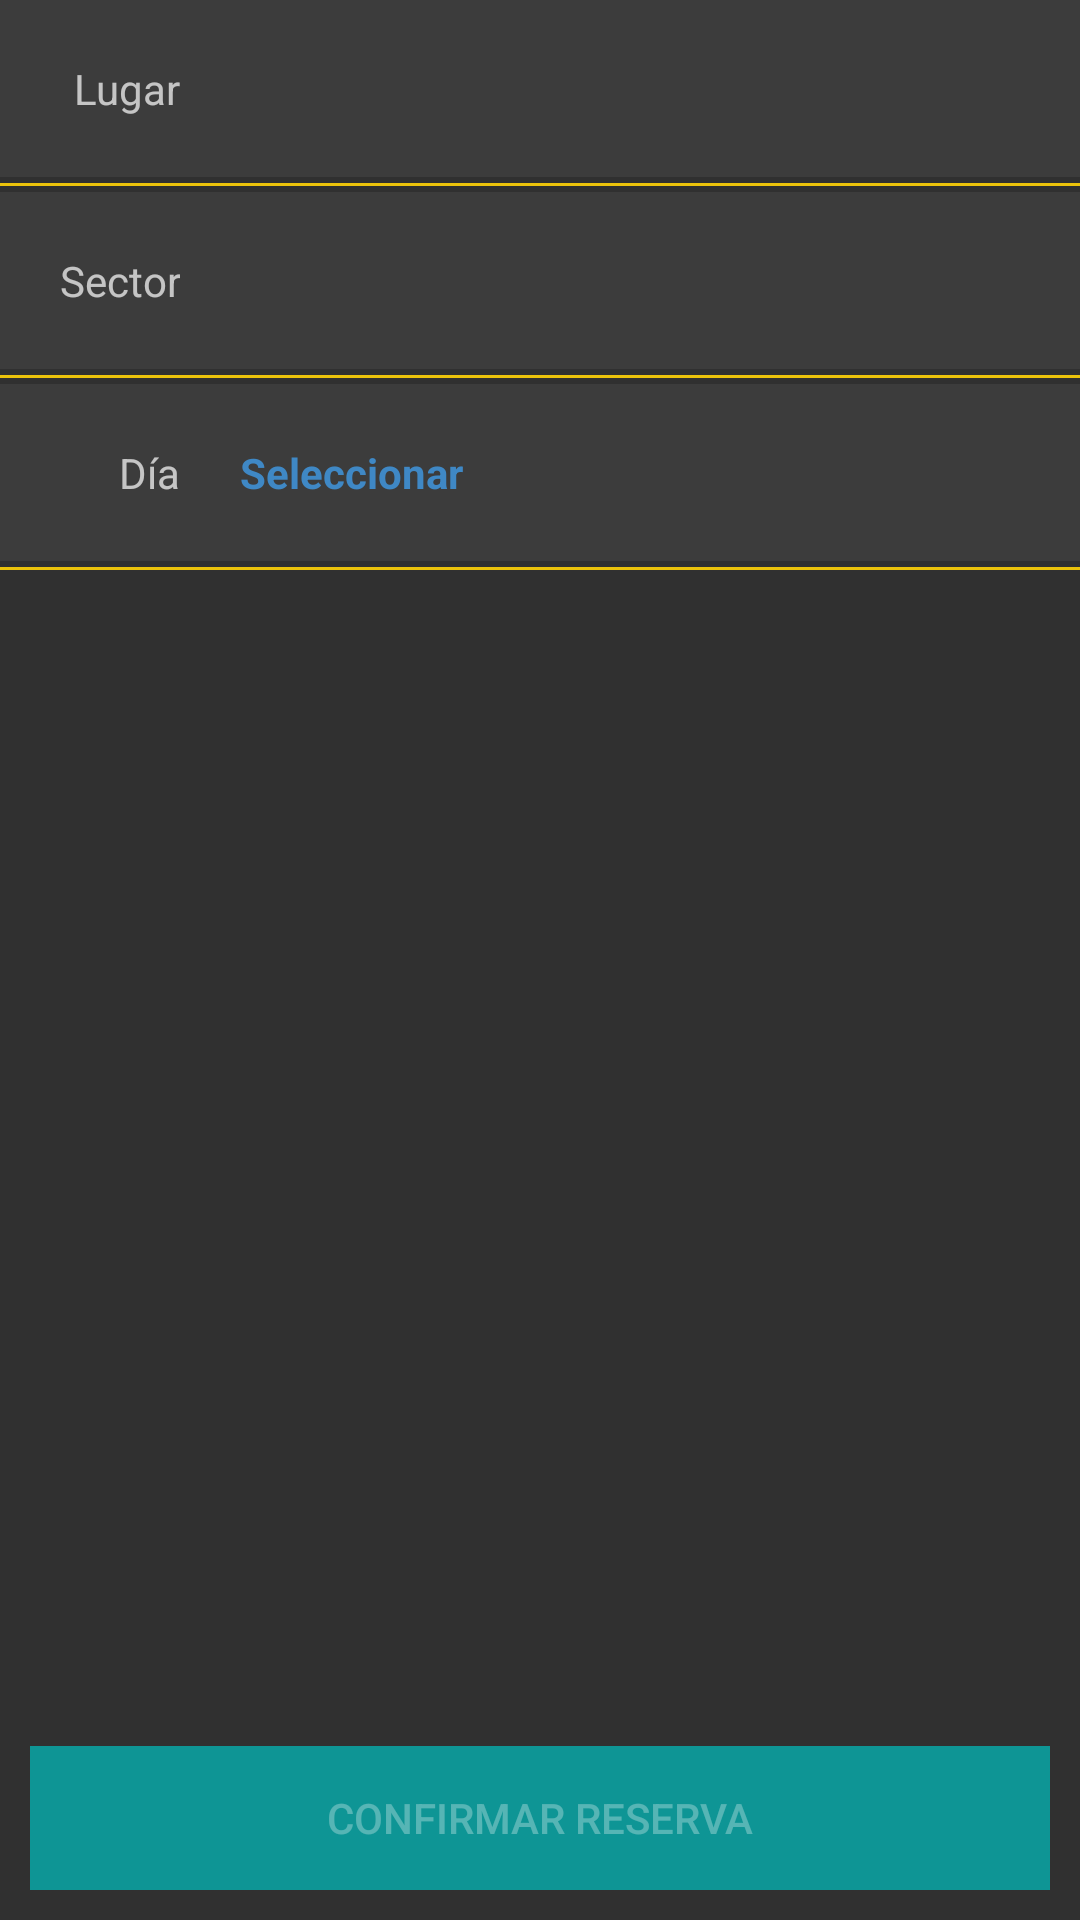

Here is an Android app screen rendered from its layout file. Give the layout XML and the strings, colors and styles it references.
<!-- AndroidManifest.xml: application theme Theme.AppCompat.NoActionBar -->
<!-- res/layout/fragment_add_reservation.xml -->
<?xml version="1.0" encoding="utf-8"?>
<RelativeLayout
    xmlns:android="http://schemas.android.com/apk/res/android"
    android:layout_height="match_parent"
    android:layout_width="match_parent"
    >

    <LinearLayout
        android:id="@+id/reservationPlaceSelector"
        android:layout_width="match_parent"
        android:layout_height="wrap_content"
        android:orientation="vertical"
        >
        <LinearLayout
            android:layout_width="match_parent"
            android:layout_height="wrap_content"
            android:background="@color/colorBgItem"
            >
            <TextView
                android:layout_width="70dp"
                android:layout_height="wrap_content"
                android:textAlignment="textEnd"
                android:paddingHorizontal="10dp"
                android:paddingVertical="20dp"
                android:text="@string/reservation_place"
                />
            <TextView
                android:id="@+id/textViewAddReservationPlace"
                android:layout_width="match_parent"
                android:layout_height="wrap_content"
                android:textAlignment="textStart"
                android:paddingHorizontal="10dp"
                android:paddingVertical="20dp"
                android:textColor="@color/colorSecondary"
                android:textStyle="bold"
                />
        </LinearLayout>
        <View
            android:layout_width="match_parent"
            android:layout_height="1dp"
            android:background="@color/colorTertiary"
            android:layout_marginVertical="2dp" />
    </LinearLayout>

    <LinearLayout
        android:id="@+id/reservationSectionSelector"
        android:layout_width="match_parent"
        android:layout_height="wrap_content"
        android:orientation="vertical"
        android:layout_below="@id/reservationPlaceSelector"
        >
        <LinearLayout
            android:layout_width="match_parent"
            android:layout_height="wrap_content"
            android:background="@color/colorBgItem"
            >
            <TextView
                android:layout_width="70dp"
                android:layout_height="wrap_content"
                android:textAlignment="textEnd"
                android:paddingHorizontal="10dp"
                android:paddingVertical="20dp"
                android:text="@string/reservation_section"
                />
            <TextView
                android:id="@+id/textViewAddReservationSection"
                android:layout_width="match_parent"
                android:layout_height="wrap_content"
                android:textAlignment="textStart"
                android:paddingHorizontal="10dp"
                android:paddingVertical="20dp"
                android:textColor="@color/colorSecondary"
                android:textStyle="bold"
                />
        </LinearLayout>
        <View
            android:layout_width="match_parent"
            android:layout_height="1dp"
            android:background="@color/colorTertiary"
            android:layout_marginVertical="2dp" />
    </LinearLayout>

    <LinearLayout
        android:id="@+id/reservationDateSelector"
        android:layout_width="match_parent"
        android:layout_height="wrap_content"
        android:orientation="vertical"
        android:layout_below="@id/reservationSectionSelector"
        >
    <LinearLayout
        android:layout_width="match_parent"
        android:layout_height="wrap_content"
        android:background="@color/colorBgItem"
        >
        <TextView
            android:layout_width="70dp"
            android:layout_height="wrap_content"
            android:textAlignment="textEnd"
            android:paddingHorizontal="10dp"
            android:paddingVertical="20dp"
            android:text="@string/reservation_date"
            />
        <TextView
            android:id="@+id/textViewAddReservationDate"
            android:layout_width="match_parent"
            android:layout_height="wrap_content"
            android:textAlignment="textStart"
            android:paddingHorizontal="10dp"
            android:paddingVertical="20dp"
            android:textColor="@color/colorSecondary"
            android:textStyle="bold"
            android:text="@string/select_placeholder"
            />
    </LinearLayout>
    <View
        android:layout_width="match_parent"
        android:layout_height="1dp"
        android:background="@color/colorTertiary"
        android:layout_marginVertical="2dp" />
    </LinearLayout>

    <LinearLayout
        android:id="@+id/reservationTimeSelector"
        android:layout_width="match_parent"
        android:layout_height="wrap_content"
        android:orientation="vertical"
        android:visibility="invisible"
        android:layout_below="@id/reservationDateSelector"
        >
    <LinearLayout
        android:layout_width="match_parent"
        android:layout_height="wrap_content"
        android:background="@color/colorBgItem"
        >
        <TextView
            android:layout_width="70dp"
            android:layout_height="wrap_content"
            android:textAlignment="textEnd"
            android:paddingHorizontal="10dp"
            android:paddingVertical="20dp"
            android:text="@string/reservation_time"
            />
        <TextView
            android:id="@+id/textViewAddReservationTime"
            android:layout_width="match_parent"
            android:layout_height="wrap_content"
            android:textAlignment="textStart"
            android:paddingHorizontal="10dp"
            android:paddingVertical="20dp"
            android:textColor="@color/colorSecondary"
            android:textStyle="bold"
            android:text="@string/select_placeholder"
            />
    </LinearLayout>
    <View
        android:layout_width="match_parent"
        android:layout_height="1dp"
        android:background="@color/colorTertiary"
        android:layout_marginVertical="2dp" />
    </LinearLayout>

    <Button
        android:id="@+id/buttonSubmitReservation"
        android:text="@string/submit_reservation"
        style="@style/button_container_bottom"
        android:layout_margin="10dp"
        android:enabled="false"
        />

    <include
        android:id="@+id/progressBar"
        android:visibility="gone"
        layout="@layout/progress_bar"/>

</RelativeLayout>
<!-- res/layout/progress_bar.xml (included above) -->
<?xml version="1.0" encoding="utf-8"?>
<LinearLayout
    xmlns:android="http://schemas.android.com/apk/res/android"
    android:gravity="center"
    android:orientation="vertical"
    android:background="@color/backdrop"
    android:layout_width="match_parent"
    android:layout_height="match_parent"
    android:clickable="true"
    >

    <ProgressBar
        style="?android:attr/progressBarStyle"
        android:layout_width="wrap_content"
        android:layout_height="wrap_content"
        />

</LinearLayout>
<!-- resources referenced by this layout -->
<resources>
  <color name="backdrop">#55000000</color>
  <color name="colorBgItem">#3C3C3C</color>
  <color name="colorSecondary">#3F88C5</color>
  <color name="colorTertiary">#ECC30B</color>
  <string name="reservation_date">Día</string>
  <string name="reservation_place">Lugar</string>
  <string name="reservation_section">Sector</string>
  <string name="reservation_time">Hora</string>
  <string name="select_placeholder">Seleccionar</string>
  <string name="submit_reservation">Confirmar Reserva</string>
  <style name="button_container_bottom" parent="common_block_horizontal">
              <item name="android:layout_alignParentBottom">true</item>
              <item name="android:gravity">center</item>
              <item name="android:background">@color/colorPrimary</item>
          </style>
  <style name="common_block_horizontal">
              <item name="android:layout_width">match_parent</item>
              <item name="android:layout_height">wrap_content</item>
              <item name="android:orientation">horizontal</item>
          </style>
  <color name="colorPrimary">#0E9595</color>
</resources>
